Labelled photos from "BrainUltrasound_MulticlassData", an image-classification folder in varun11i/FetalBrain-Abnormality-Detection. The possible labels are: Arnold-Chiari malformation, arachnoid cyst, cerebellar hypoplasia, colphocephaly, encephalocele, intracranial hemorrhage, mega cisterna magna, mild ventriculomegaly, moderate ventriculomegaly, normal, polencephaly, severe ventriculomegaly.

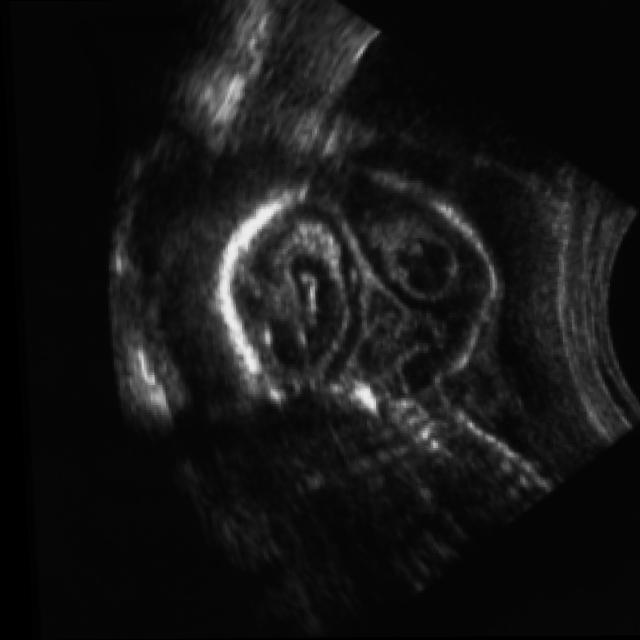
Label: polencephaly

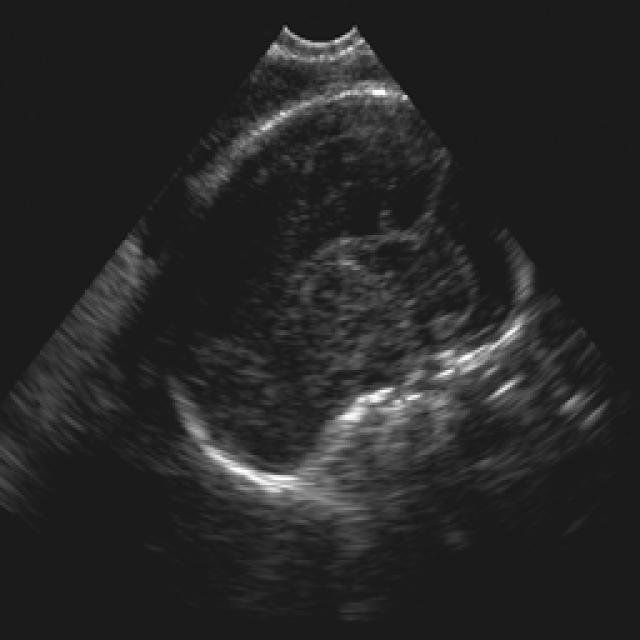
Label: colphocephaly

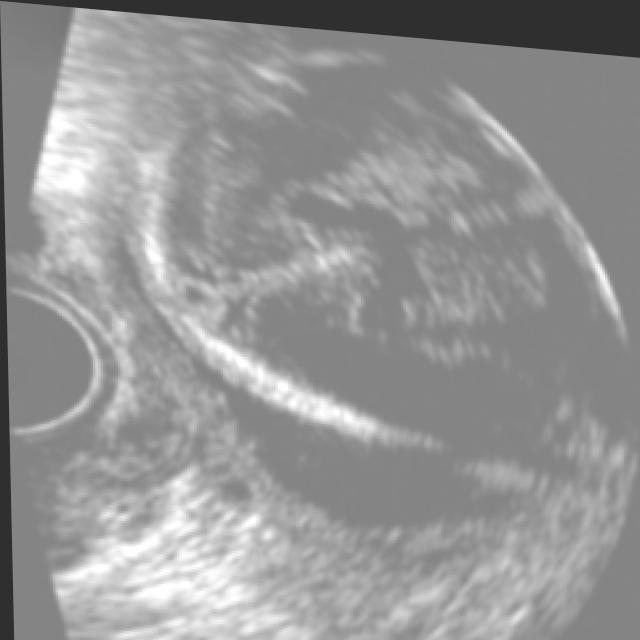
Label: mild ventriculomegaly

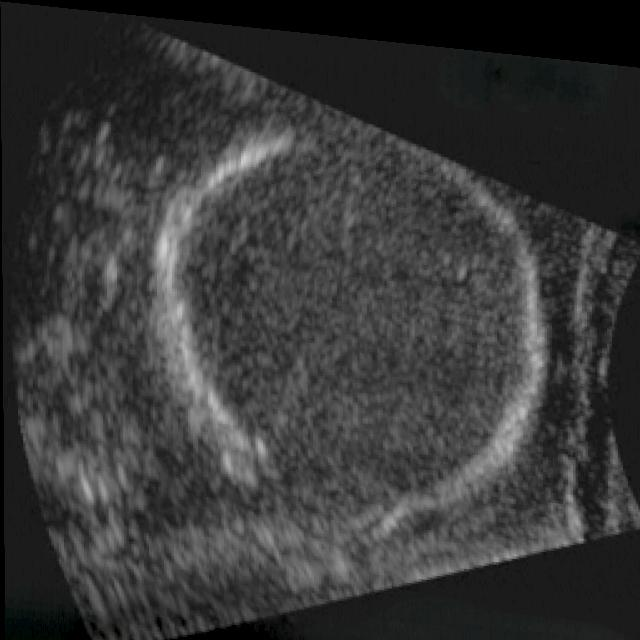
Label: encephalocele

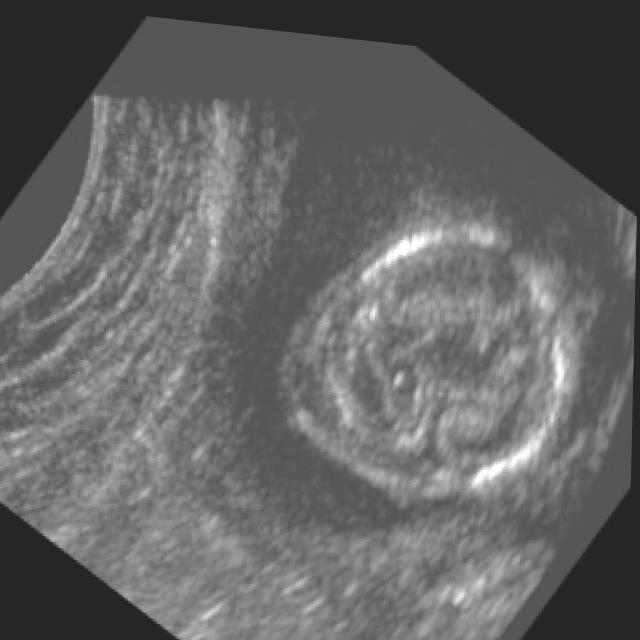
Label: cerebellar hypoplasia

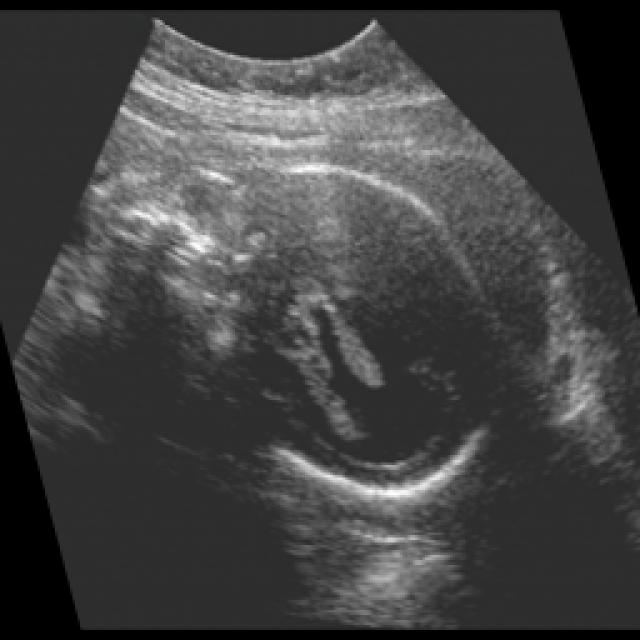
Label: severe ventriculomegaly
